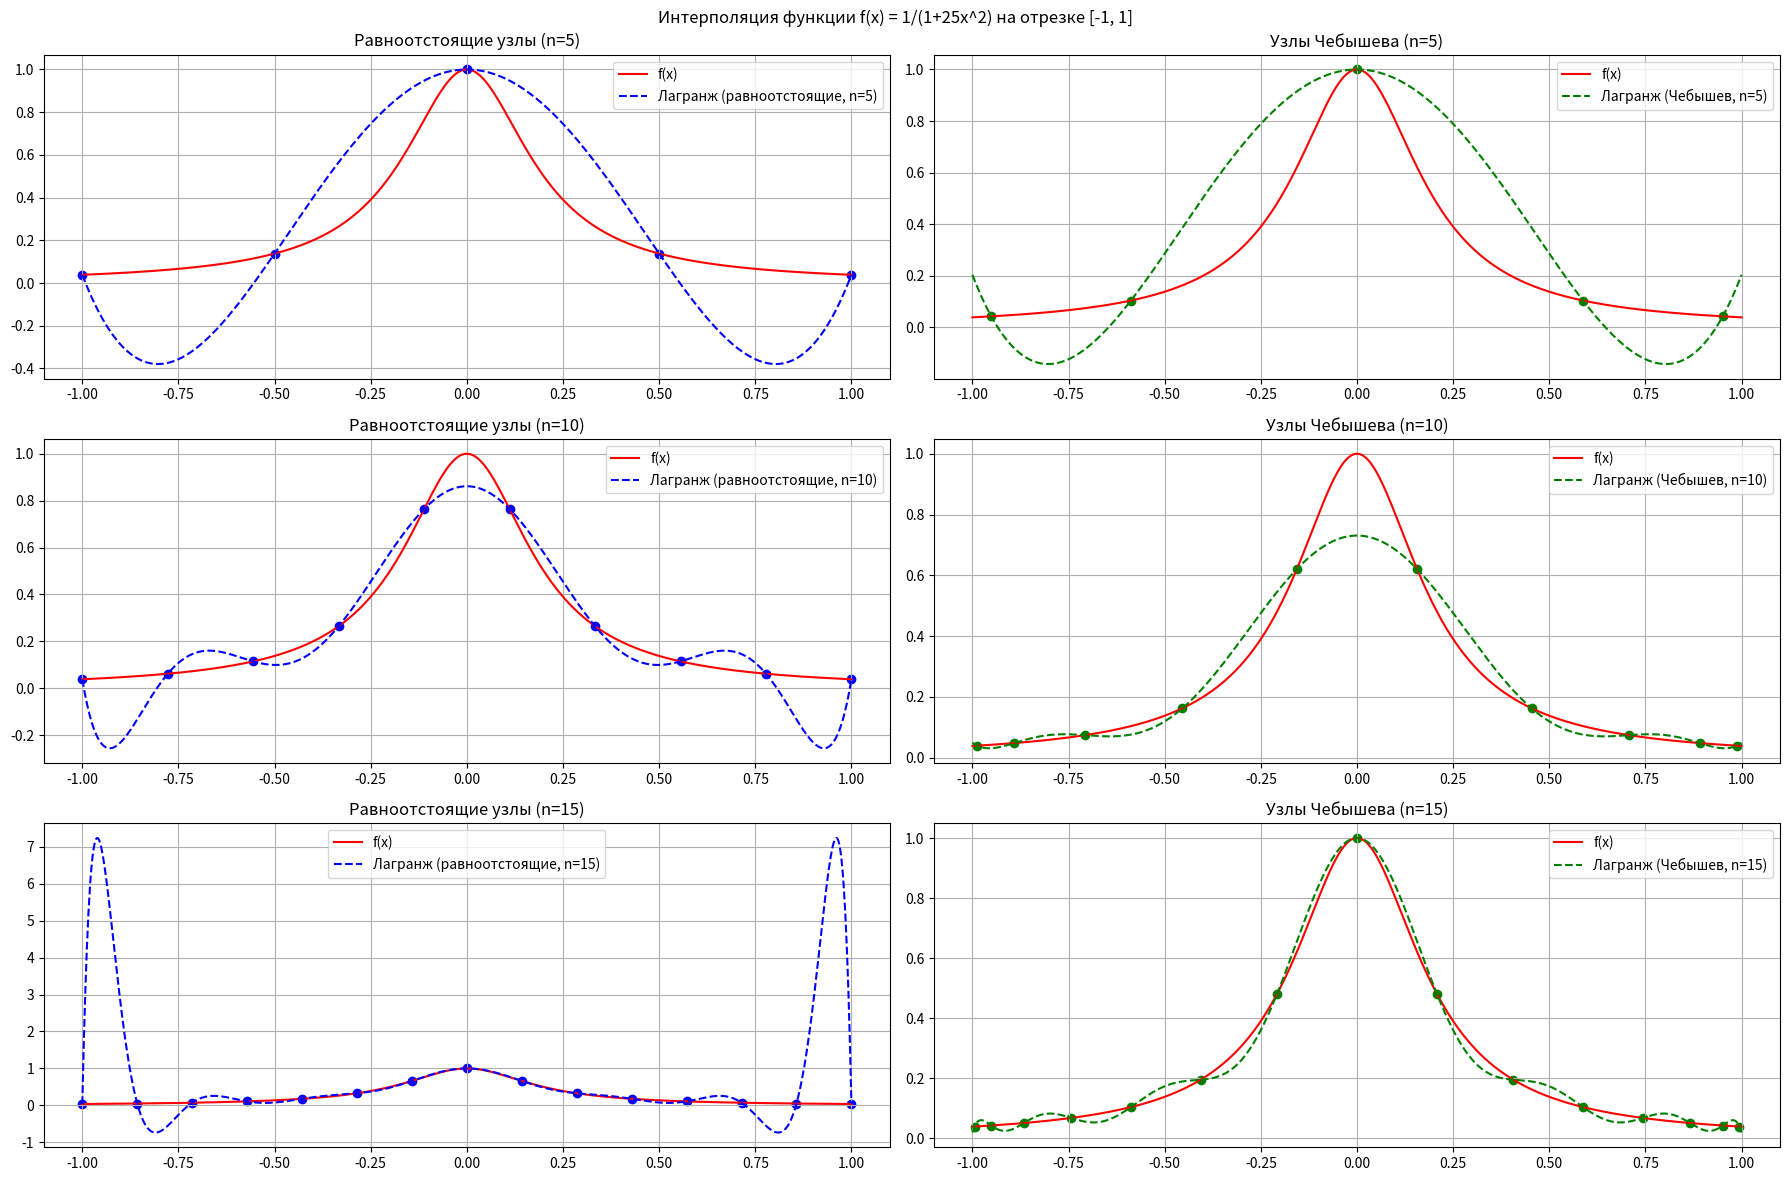

Recreate this plot in Python.
import numpy as np
import matplotlib.pyplot as plt
from scipy.interpolate import lagrange

def f(x):
    return 1 / (1 + 25 * x ** 2)

def chebyshev_nodes(n):
    return np.cos((2 * np.arange(1, n + 1) - 1) / (2 * n) * np.pi)

def lagrange_interpolation(x_nodes, y_nodes, x_values):
    polynomial = lagrange(x_nodes, y_nodes)
    return polynomial(x_values)

n_values = [5, 10, 15]
x_plot = np.linspace(-1, 1, 1000) #точки для построения графика

f_values = f(x_plot)

plt.figure(figsize=(18, 12))

for i, n in enumerate(n_values, 1):
    x_nodes_equal = np.linspace(-1, 1, n)#ravnootstoyashie
    y_nodes_equal = f(x_nodes_equal)
    f_lagrange_equal = lagrange_interpolation(x_nodes_equal, y_nodes_equal, x_plot)#Лагранж для равноотсоящих узлов

    x_nodes_cheb = chebyshev_nodes(n)#uzli chebisheva
    y_nodes_cheb = f(x_nodes_cheb)
    f_lagrange_cheb = lagrange_interpolation(x_nodes_cheb, y_nodes_cheb, x_plot)#Лагранж для узлов Чебышева

    plt.subplot(3, 2, 2 * (i - 1) + 1)
    plt.plot(x_plot, f_values, 'r-', label='f(x)')
    plt.plot(x_plot, f_lagrange_equal, 'b--', label=f'Лагранж (равноотстоящие, n={n})')
    plt.scatter(x_nodes_equal, y_nodes_equal, color='blue', marker='o')
    plt.title(f'Равноотстоящие узлы (n={n})')
    plt.legend()
    plt.grid(True)

    plt.subplot(3, 2, 2 * (i - 1) + 2)
    plt.plot(x_plot, f_values, 'r-', label='f(x)')
    plt.plot(x_plot, f_lagrange_cheb, 'g--', label=f'Лагранж (Чебышев, n={n})')
    plt.scatter(x_nodes_cheb, y_nodes_cheb, color='green', marker='o')
    plt.title(f'Узлы Чебышева (n={n})')
    plt.legend()
    plt.grid(True)

plt.suptitle('Интерполяция функции f(x) = 1/(1+25x^2) на отрезке [-1, 1]')
plt.tight_layout()
plt.show()
#для интерполяции Чебышев лучше